Run: headless pygame with SDL's dummy video driver; simulated clock (each Clock.tick advances the game by its frame time, no real sleeping); random seed 0; keys injected as events and as key.get_pressed() state; mouse plan: one left click at the window centre at the start of phase 2, then a move to the lower-right quarter at the start of phase 3.
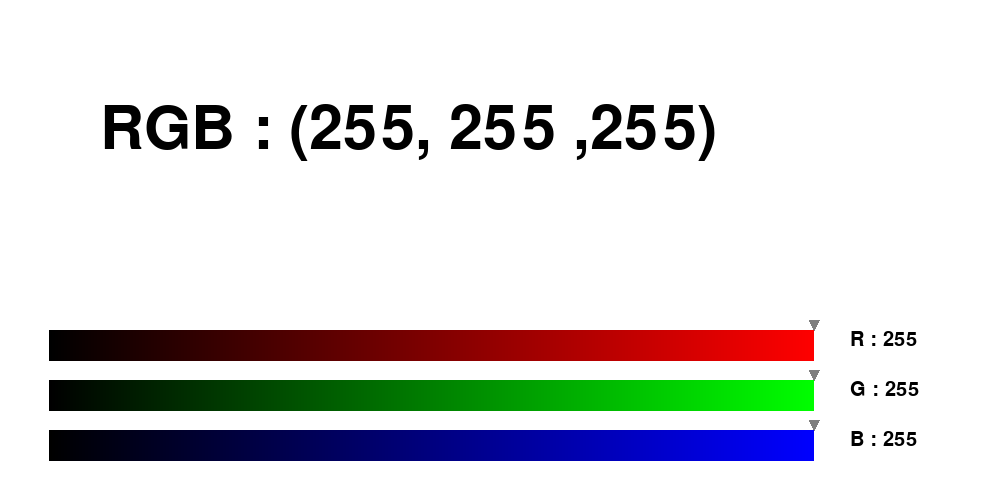
Frame 1 of 4 · flips 1–60 · no input
Frame 2 of 4 · flips 61–180 · clicked the window centre · tapped SPACE, RETURN · held RIGHT (→), D · screen unchanged from frame 1, image omitted
Frame 3 of 4 · flips 181–300 · moved the mouse to the lower-right quarter · held DOWN (↓), S · screen unchanged from frame 2, image omitted
Frame 4 of 4 · flips 301–420 · held LEFT (←), A, UP (↑), W · screen unchanged from frame 3, image omitted

The pygame program that drew these frames:

import pygame as pg

pg.init()

screen = pg.display.set_mode((1000, 500))
pg.display.set_caption("RGB")

RGB = [255,255,255]
font_color = (0,0,0)

small_font = pg.font.SysFont("arial", 30)
big_font = pg.font.SysFont("arial", 90)

running = True

while running:
    for event in pg.event.get():
        if event.type == pg.QUIT:
            running = False
        if event.type == pg.MOUSEBUTTONDOWN:
            mouse_x, mouse_y = pg.mouse.get_pos()
            for a in range(3):
                if mouse_y > 330+a*50 and mouse_y < 360+a*50:
                    if mouse_x <= 50:
                        mouse_x = 50
                    if mouse_x >= 815:
                        mouse_x = 815
                    RGB[a] = (mouse_x - 50)//3
    screen.fill(RGB)

    for a in range(255):
        pg.draw.line(screen, (a, 0,0),(50+a*3, 330), (50+a*3,360), 3)
        pg.draw.line(screen, (0, a,0),(50+a*3, 380), (50+a*3,410), 3)
        pg.draw.line(screen, (0, 0,a),(50+a*3, 430), (50+a*3,460), 3)

    color_change = 0
    for a in enumerate(["R : ", "G : ", "B : "]):
        screen.blit(small_font.render("{}{}".format(a[1], RGB[a[0]]), True, font_color), (850, 330 + a[0] * 50) )
        pg.draw.polygon(screen, (127,127,127),((49+RGB[a[0]]*3, 330 + a[0] *50), (49+RGB[a[0]]*3 - 5, 320 + a[0] *50),(49+RGB[a[0]]*3 + 5, 320 + a[0] *50)))
        if RGB[a[0]] < 127:
            color_change += 1
            
    if color_change == 3:
        font_color = (255,255,255)
    else:
        font_color = (0,0,0)

    screen.blit(big_font.render("RGB : ({}, {} ,{})".format(RGB[0], RGB[1], RGB[2]), True, font_color), (100, 100))

    pg.display.update()
